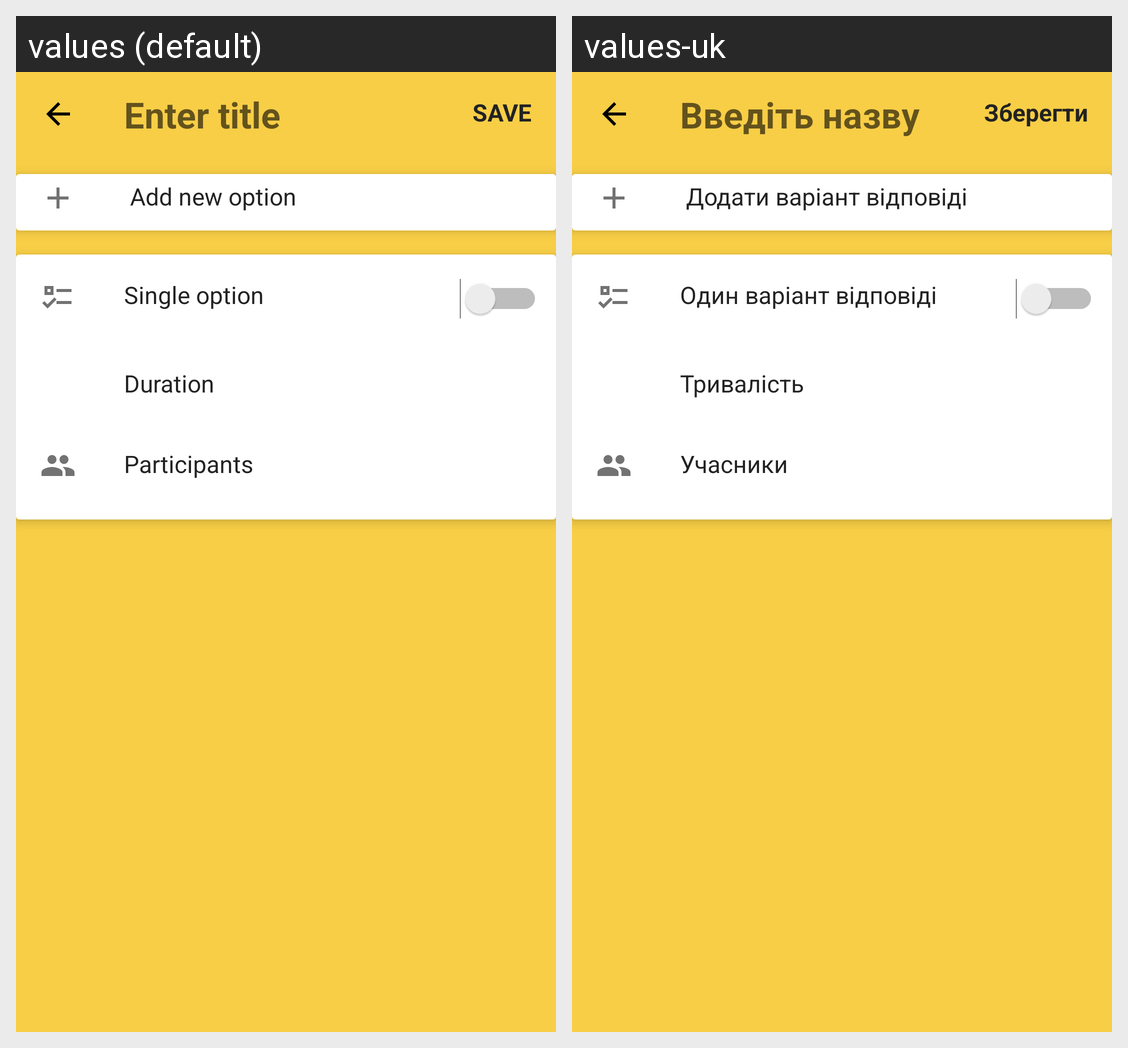

Here is an Android app screen in its default locale and in the app's own translations. Write out the translated-string differences for the strings that appear on this screen.
Android screen res/layout/activity_editor.xml rendered under 2 locales, left to right: values (default), values-uk. Device: Nexus 5 (rendered at 1080×1920; each locale shown at half size, 540×960, under a caption strip naming it); theme AppThemeLight.
Strings drawn on this screen, with the default value and each locale's value (text and hints the layout hard-codes, and strings that could not be matched under every locale, appear in the picture but are not listed):

saveBtn
  values: SAVE
  values-uk: Зберегти

title_activity_editor
  values: Enter title
  values-uk: Введіть назву

tv_add_new_option
  values: Add new option
  values-uk: Додати варіант відповіді

tv_one_option
  values: Single option
  values-uk: Один варіант відповіді

tv_duration
  values: Duration
  values-uk: Тривалість

tv_participants
  values: Participants
  values-uk: Учасники
